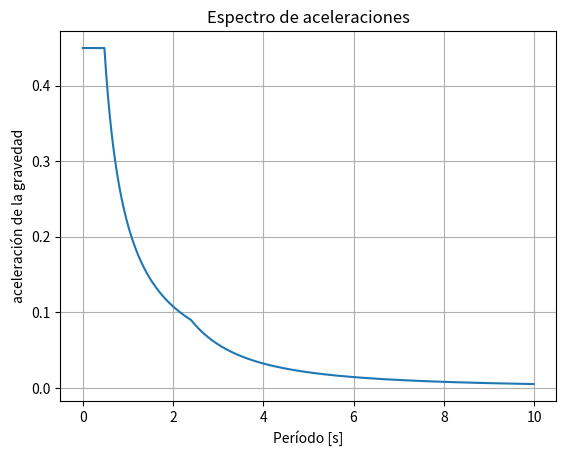

This chart was generated by the following Python code:
import numpy as np

import matplotlib
import matplotlib.pyplot as plt

def f_v(tipo_suelo, a_v):
    tipo_suelo.lower()

    if tipo_suelo == 'a':
        return 0.8
    elif tipo_suelo == 'b':
        return 1
    elif tipo_suelo == 'c':
        if a_v < 0.10:
            return 1.7
        else:
            return 0.1 - (a_v - 0.1)
    elif tipo_suelo == 'd':
        if a_v < 0.1:
            return 2.4
        elif a_v < 0.2:
            return 2.4 - 4*(a_v -0.1)
        elif a_v < 0.4:
            return 2 - 2*(a_v - 0.2)
        else:
            return 1.6 - (a_v - 0.4)
    elif tipo_suelo == 'e':
        if a_v < 0.1:
            return 3.5
        elif a_v < 0.2:
            return 3.5 - 3*(a_v - 0.1)
        elif a_v < 0.4:
            return 3.2 - 4*(a_v - 0.2)
        else:
            return 2.4

def t_0(a_v, a_a, f_v, f_a):
    return 0.1 * (a_v * f_v) / (a_a * f_a)

def t_c(a_v, a_a, f_v, f_a):
    return 0.48 * (a_v * f_v) / (a_a * f_a)

def t_l(f_v):
    return 2.4 * f_v

def s_a(t, a_v, a_a, f_v, f_a, i):
    if t < t_c(a_v, a_a, f_v, f_a):
        return 2.5 * a_a * f_a * i
    elif t < t_l(f_v):
        return 1.2 * a_v * f_v * i / t
    else:
        return 1.2 * a_v * f_v * t_l(f_v) * i / t ** 2

def plot_espectro(a_v, a_a, f_v, f_a, i, step=0.01, end=10):
    x = np.arange(0, end, step)
    y = np.array([s_a(xi, a_v, a_a, f_v, f_a, i) for xi in x])

    fig, ax = plt.subplots()

    ax.plot(x, y)

    ax.set(xlabel='Período [s]', ylabel='aceleración de la gravedad', title='Espectro de aceleraciones')
    ax.grid()

    fig.savefig("espectro.png")


if __name__ == "__main__":
    a_v = a_a = 0.15
    f_v = f_a = 1
    i = 1.2

    plot_espectro(a_v, a_a, f_v, f_a, i)
